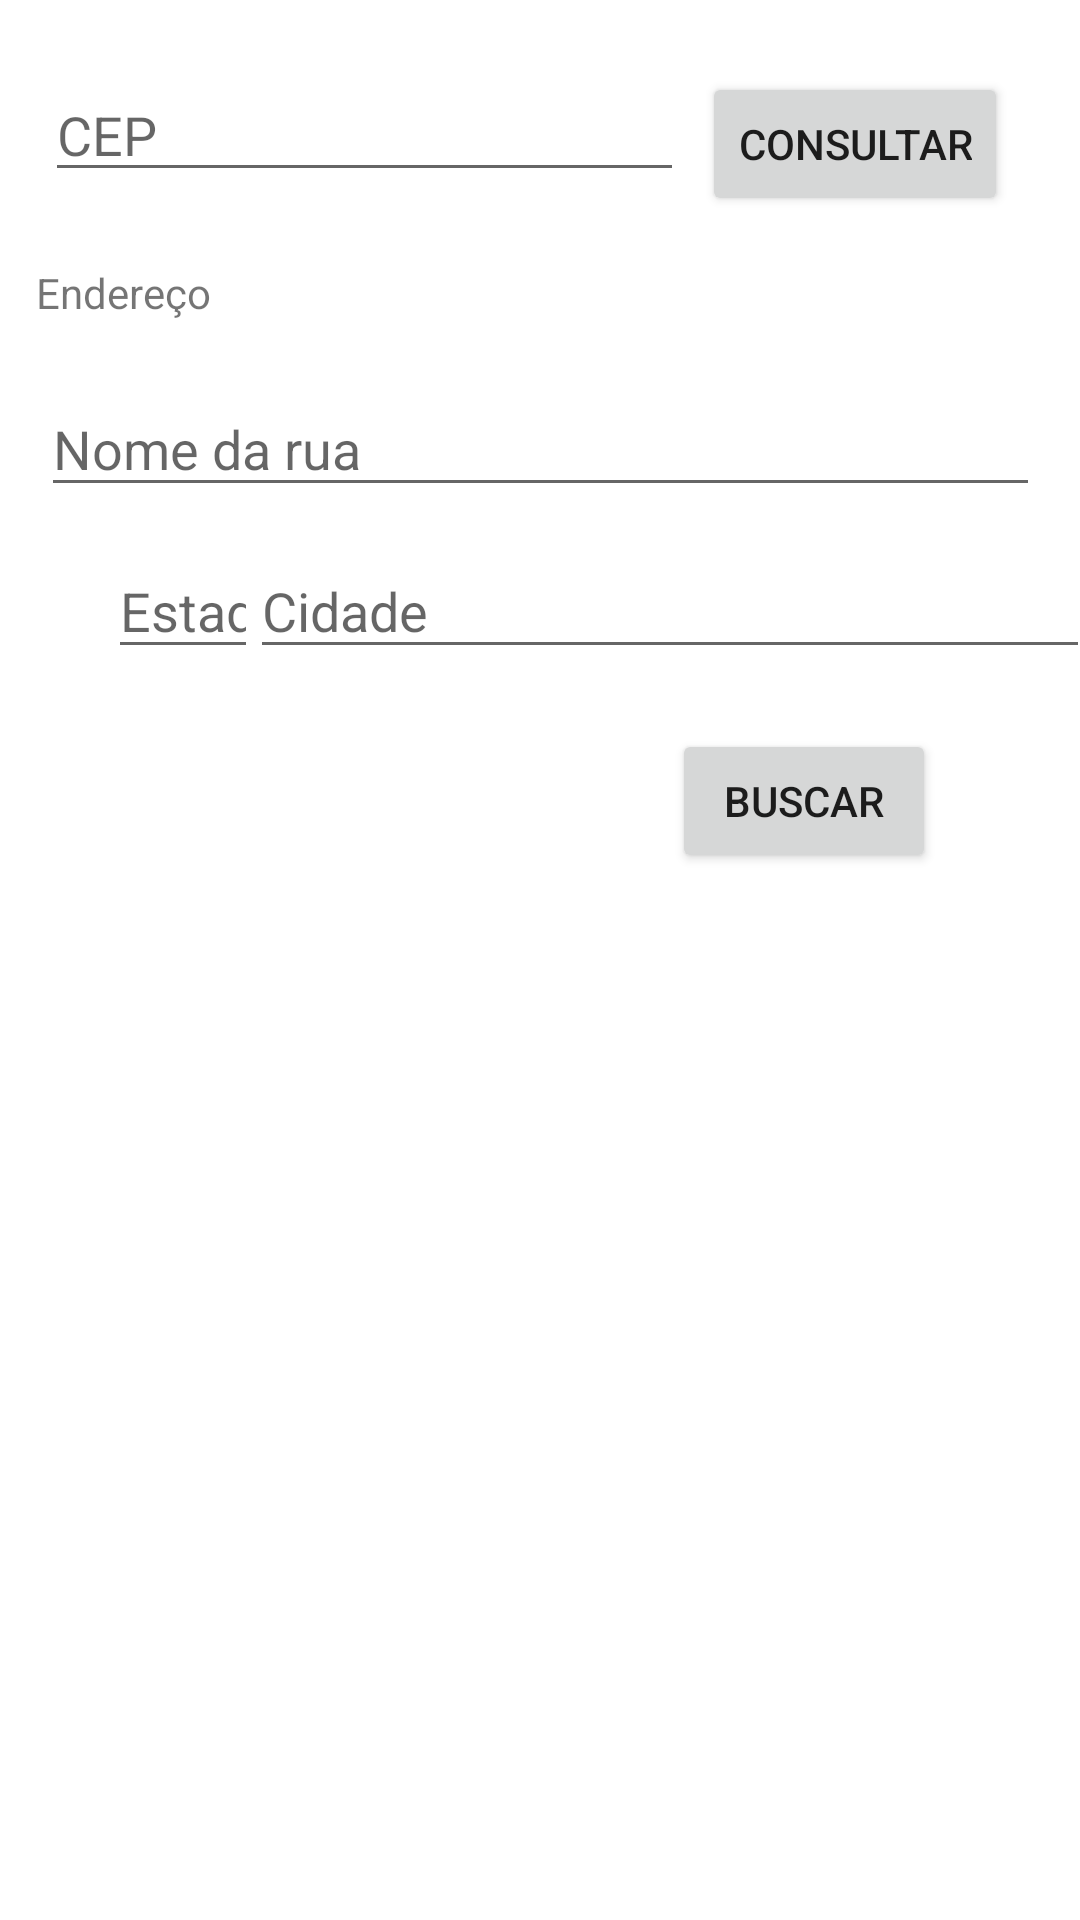

Write the Android layout XML for this screen, with the resource values it uses.
<!-- AndroidManifest.xml: application theme Theme.RetrofitviaCep -->
<!-- res/layout/activity_main.xml -->
<?xml version="1.0" encoding="utf-8"?>
<androidx.constraintlayout.widget.ConstraintLayout xmlns:android="http://schemas.android.com/apk/res/android"
    xmlns:app="http://schemas.android.com/apk/res-auto"
    xmlns:tools="http://schemas.android.com/tools"
    android:layout_width="match_parent"
    android:layout_height="match_parent"
    tools:context=".MainActivity">

    <EditText
        android:id="@+id/editTextCep"
        android:layout_width="213dp"
        android:layout_height="40dp"
        android:layout_marginTop="24dp"
        android:ems="10"
        android:hint="CEP"
        android:inputType="textPersonName"
        app:layout_constraintEnd_toStartOf="@+id/buttonBuscar"
        app:layout_constraintHorizontal_bias="0.714"
        app:layout_constraintStart_toStartOf="parent"
        app:layout_constraintTop_toTopOf="parent" />

    <EditText
        android:id="@+id/editTextNomeRua"
        android:layout_width="333dp"
        android:layout_height="42dp"
        android:layout_marginTop="20dp"
        android:ems="10"
        android:hint="Nome da rua"
        android:inputType="textPersonName"
        app:layout_constraintEnd_toEndOf="parent"
        app:layout_constraintStart_toStartOf="parent"
        app:layout_constraintTop_toBottomOf="@+id/textViewEndereco" />

    <EditText
        android:id="@+id/editTextCidade"
        android:layout_width="280dp"
        android:layout_height="42dp"
        android:layout_marginTop="12dp"
        android:ems="10"
        android:hint="Cidade"
        android:inputType="textPersonName"
        app:layout_constraintEnd_toEndOf="parent"
        app:layout_constraintHorizontal_bias="0.488"
        app:layout_constraintStart_toEndOf="@+id/editTextEstado"
        app:layout_constraintTop_toBottomOf="@+id/editTextNomeRua" />

    <EditText
        android:id="@+id/editTextEstado"
        android:layout_width="50dp"
        android:layout_height="42dp"
        android:layout_marginStart="36dp"
        android:layout_marginTop="12dp"
        android:ems="10"
        android:hint="Estado"
        android:inputType="textPersonName"
        app:layout_constraintStart_toStartOf="parent"
        app:layout_constraintTop_toBottomOf="@+id/editTextNomeRua" />

    <Button
        android:id="@+id/buttonBuscar"
        android:layout_width="wrap_content"
        android:layout_height="wrap_content"
        android:layout_marginTop="24dp"
        android:layout_marginEnd="24dp"
        android:text="Consultar"
        app:layout_constraintEnd_toEndOf="parent"
        app:layout_constraintTop_toTopOf="parent" />

    <Button
        android:id="@+id/buttonBuscar2"
        android:layout_width="wrap_content"
        android:layout_height="wrap_content"
        android:layout_marginTop="20dp"
        android:layout_marginEnd="48dp"
        android:text="Buscar"
        app:layout_constraintEnd_toEndOf="parent"
        app:layout_constraintTop_toBottomOf="@+id/editTextEstado" />

    <TextView
        android:id="@+id/textViewEndereco"
        android:layout_width="336dp"
        android:layout_height="wrap_content"
        android:layout_marginTop="24dp"
        android:text="Endereço"
        app:layout_constraintEnd_toEndOf="parent"
        app:layout_constraintStart_toStartOf="parent"
        app:layout_constraintTop_toBottomOf="@+id/editTextCep" />

    <androidx.recyclerview.widget.RecyclerView
        android:id="@+id/rv_ceps"
        android:layout_width="match_parent"
        android:layout_height="0dp"
        app:layout_constraintBottom_toBottomOf="parent"
        app:layout_constraintEnd_toEndOf="parent"
        app:layout_constraintStart_toStartOf="parent"
        app:layout_constraintTop_toBottomOf="@+id/buttonBuscar2"
        app:layout_constraintVertical_bias="0.0"
        tools:listitem="@layout/ceps_recyder_view_layout"/>

</androidx.constraintlayout.widget.ConstraintLayout>
<!-- res/layout/ceps_recyder_view_layout.xml (included above) -->
<?xml version="1.0" encoding="utf-8"?>
<LinearLayout xmlns:android="http://schemas.android.com/apk/res/android"
    xmlns:app="http://schemas.android.com/apk/res-auto"
    android:orientation="vertical"
    android:layout_width="200dp"
    android:layout_height="wrap_content">

    <androidx.cardview.widget.CardView
        android:layout_width="match_parent"
        android:layout_height="wrap_content"
        app:cardBackgroundColor="@color/purple_500"
        app:cardCornerRadius="16dp"
        android:layout_marginBottom="4dp">

        <LinearLayout
            android:layout_width="match_parent"
            android:layout_height="match_parent"
            android:orientation="vertical"
            android:padding="16dp">

            <TextView
                android:id="@+id/tv_cep"
                android:layout_width=""
                android:layout_height=""/>

            <TextView
                android:id="@+id/tv_logadouro"
                android:layout_width=""
                android:layout_height=""/>

            <TextView
                android:id="@+id/tv_Localidade"
                android:layout_width=""
                android:layout_height=""/>

        </LinearLayout>

    </androidx.cardview.widget.CardView>

</LinearLayout>
<!-- resources referenced by this layout -->
<resources>
  <style name="Theme.RetrofitviaCep" parent="Theme.MaterialComponents.DayNight.DarkActionBar">
          
          <item name="colorPrimary">@color/purple_500</item>
          <item name="colorPrimaryVariant">@color/purple_700</item>
          <item name="colorOnPrimary">@color/white</item>
          
          <item name="colorSecondary">@color/teal_200</item>
          <item name="colorSecondaryVariant">@color/teal_700</item>
          <item name="colorOnSecondary">@color/black</item>
          
          <item name="android:statusBarColor" tools:targetApi="l">?attr/colorPrimaryVariant</item>
          
      </style>
  <!-- not gathered from this repository: default colours our renderer supplied (Android Studio template values) -->
  <color name="purple_500">#FF6200EE</color>
  <color name="purple_700">#FF3700B3</color>
  <color name="teal_200">#FF03DAC5</color>
  <color name="teal_700">#FF018786</color>
  <color name="black">#FF000000</color>
  <color name="white">#FFFFFFFF</color>
</resources>
